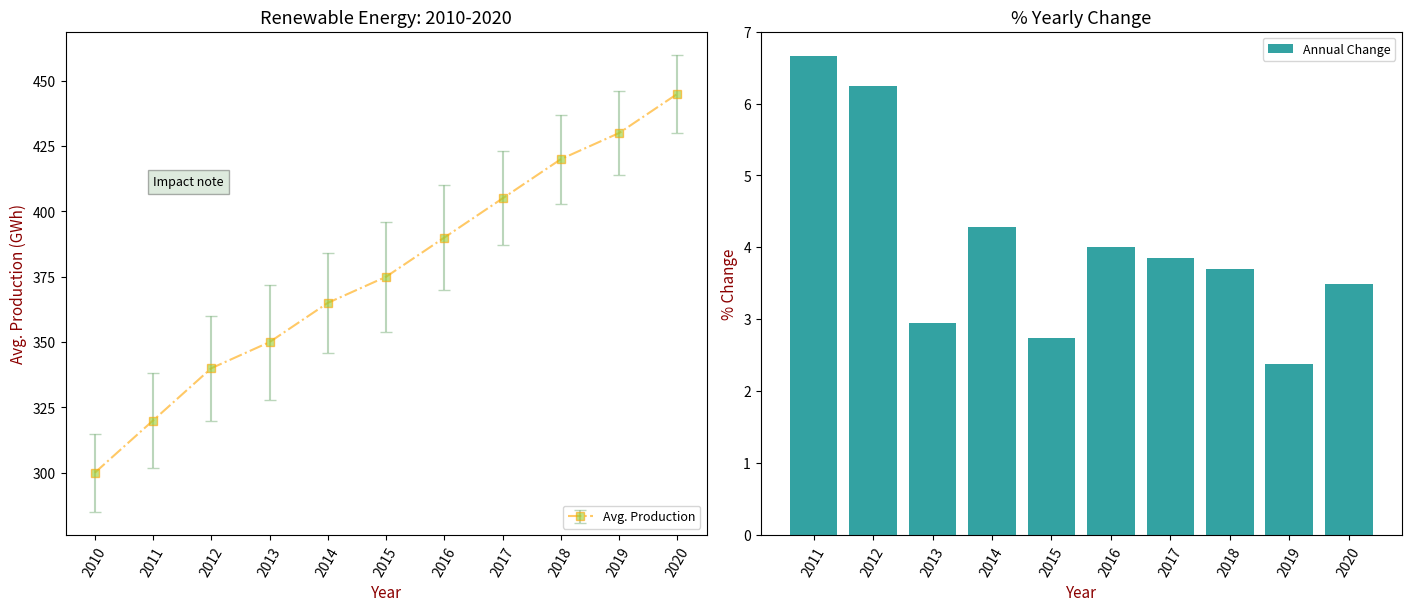

Python code for this plot:
import matplotlib.pyplot as plt
import numpy as np

years = np.arange(2010, 2021)
average_production = np.array([300, 320, 340, 350, 365, 375, 390, 405, 420, 430, 445])
error = np.array([15, 18, 20, 22, 19, 21, 20, 18, 17, 16, 15])

percent_change = np.diff(average_production) / average_production[:-1] * 100

fig, axs = plt.subplots(1, 2, figsize=(14, 6), constrained_layout=True)

# First subplot: Line chart with error bars
axs[0].errorbar(
    years, average_production, yerr=error, fmt='-s', color='orange', ecolor='darkseagreen',
    linestyle='-.', capsize=4, capthick=1, markerfacecolor='yellowgreen', alpha=0.6, label='Avg. Production'
)
axs[0].set_title('Renewable Energy: 2010-2020', fontsize=13, fontweight='normal')
axs[0].set_xlabel('Year', fontsize=11, fontweight='normal', color='darkred')
axs[0].set_ylabel('Avg. Production (GWh)', fontsize=11, fontweight='normal', color='darkred')
axs[0].set_xticks(years)
axs[0].set_xticklabels(years, rotation=60)
axs[0].set_yticks(np.arange(300, 460, 25))
axs[0].grid(False)
axs[0].legend(loc='lower right', fontsize=9)
axs[0].text(2011, 410, 'Impact note', fontsize=9, style='italic', bbox={'facecolor': 'darkseagreen', 'alpha': 0.3, 'pad': 4})

# Second subplot: Bar chart showing percentage change
axs[1].bar(years[1:], percent_change, color='darkcyan', alpha=0.8, label='Annual Change')
axs[1].set_title('% Yearly Change', fontsize=13, fontweight='normal')
axs[1].set_xlabel('Year', fontsize=11, fontweight='normal', color='darkred')
axs[1].set_ylabel('% Change', fontsize=11, fontweight='normal', color='darkred')
axs[1].set_xticks(years[1:])
axs[1].set_xticklabels(years[1:], rotation=60)
axs[1].grid(False)
axs[1].legend(loc='best', fontsize=9)

plt.show()
